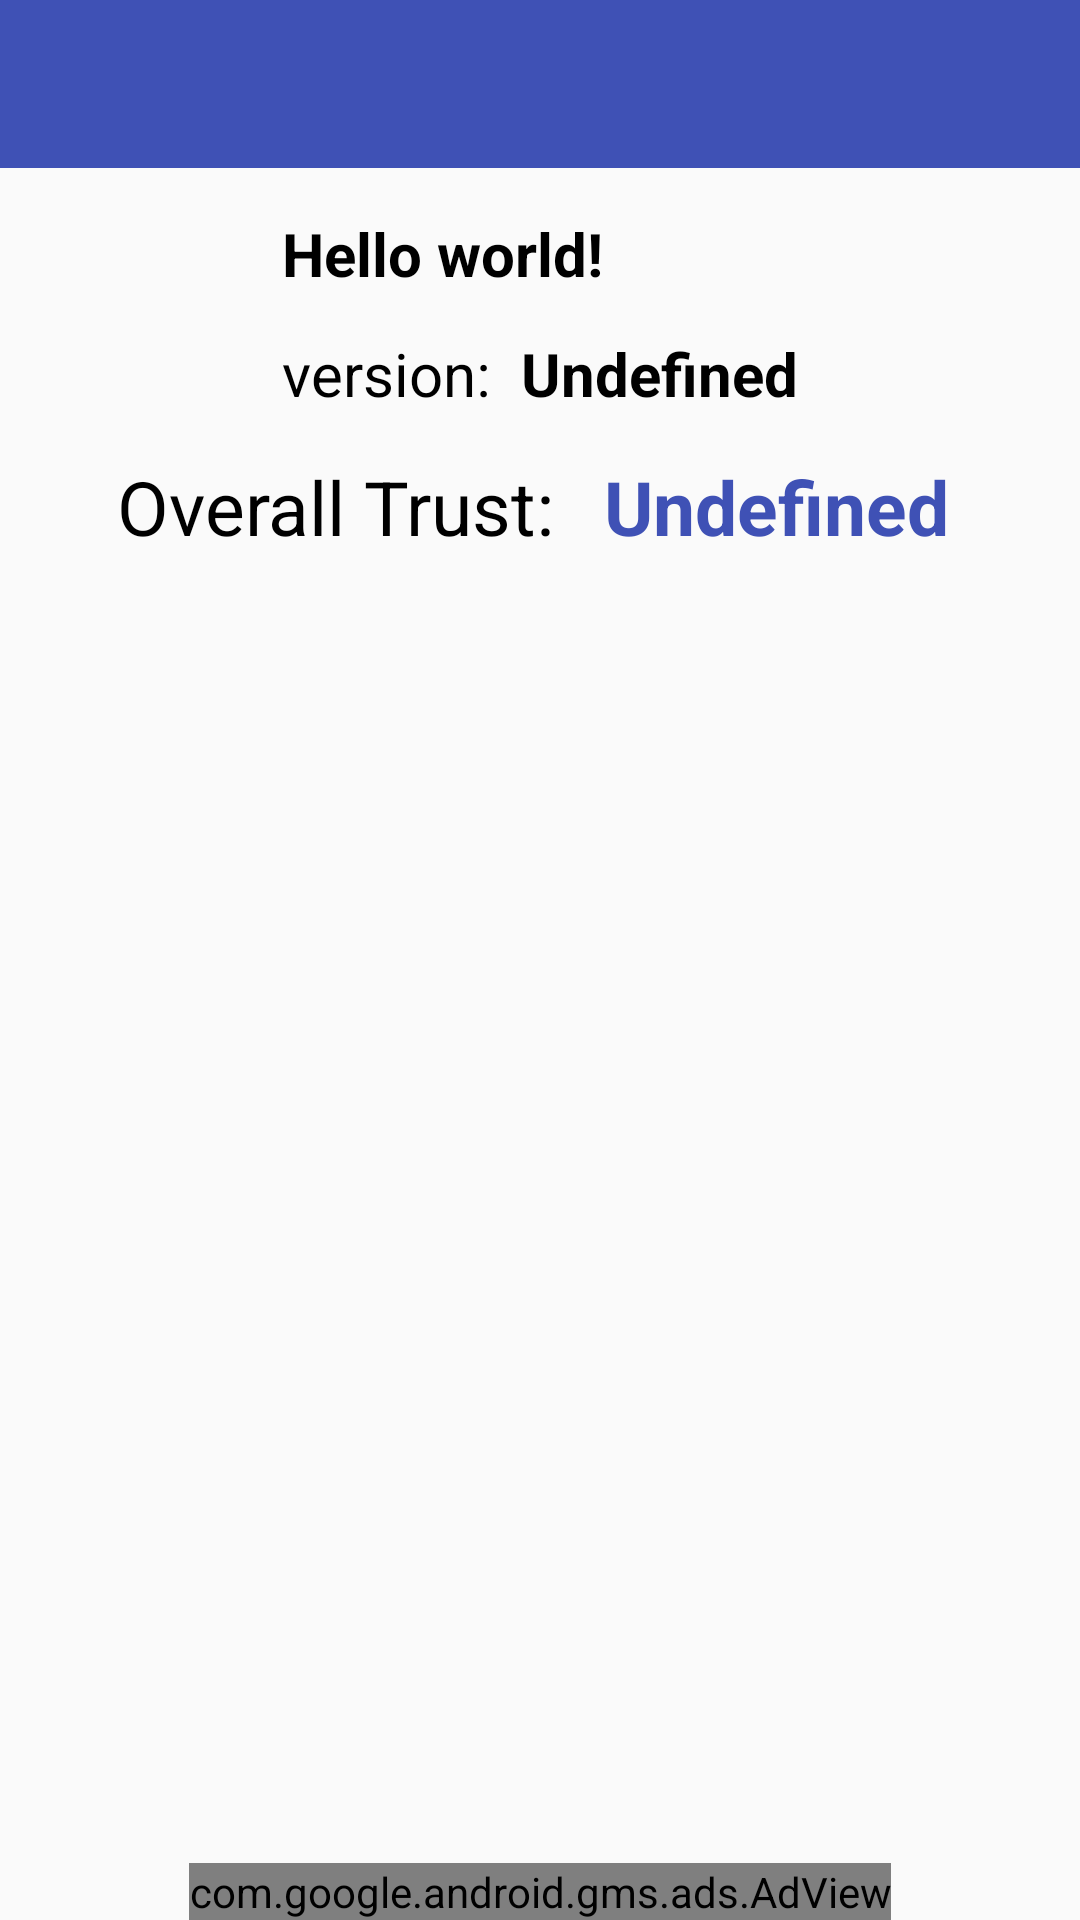

Reconstruct the res/layout file that produces this screen, plus the resources it refers to.
<!-- AndroidManifest.xml: application theme AppTheme -->
<!-- res/layout/detail_app_analyzer.xml -->
<?xml version="1.0" encoding="utf-8"?>
<RelativeLayout xmlns:android="http://schemas.android.com/apk/res/android"
    android:layout_width="match_parent"
    android:layout_height="wrap_content"
    android:focusable="true">


    <include
        android:id="@+id/toolbar"
        layout="@layout/toolbar" />

    <ImageView
        android:id="@+id/detailed_app_icon"
        android:layout_width="75dp"
        android:layout_height="67dp"
        android:layout_alignParentTop="true"
        android:layout_marginTop="71dp"
        android:layout_toStartOf="@+id/detailed_app_version_label"
        android:contentDescription="@string/application_name"
        android:nextFocusForward="@id/detailed_app_name"
        android:paddingBottom="8dp" />


    <TextView
        android:id="@+id/detailed_app_name"
        android:layout_width="wrap_content"
        android:layout_height="wrap_content"
        android:layout_alignParentStart="true"
        android:nextFocusDown="@string/detailed_app_version_label"
        android:layout_alignTop="@+id/detailed_app_icon"
        android:layout_marginStart="94dp"
        android:text="@string/hello_world"
        android:textColor="#000000"
        android:textSize="20sp"
        android:textStyle="bold" />

    <TextView
        android:id="@+id/detailed_app_version_label"
        style="@style/AppDescription"
        android:layout_width="wrap_content"
        android:layout_height="wrap_content"
        android:nextFocusDown="@string/trust_level_label"
        android:nextFocusRight="@string/detailed_app_version"
        android:layout_alignBottom="@+id/detailed_app_version"
        android:layout_alignStart="@+id/detailed_app_name"
        android:text="@string/detailed_app_version_label" />


    <TextView
        android:id="@+id/detailed_app_version"
        style="@style/AppDescription"
        android:layout_width="wrap_content"
        android:layout_height="wrap_content"
        android:layout_alignBottom="@+id/detailed_app_icon"
        android:layout_alignParentEnd="true"
        android:layout_marginStart="10dp"
        android:layout_toEndOf="@id/detailed_app_version_label"
        android:nextFocusDown="@string/trust_level_label"
        android:nextFocusLeft="@string/detailed_app_version_label"
        android:text="@string/undefined"
        android:textStyle="bold" />


    <TextView
        android:id="@+id/trust_level_label"
        style="@style/AppDescriptionBig"
        android:layout_width="wrap_content"
        android:layout_height="wrap_content"
        android:layout_alignParentStart="true"
        android:layout_alignParentTop="true"
        android:layout_marginStart="39dp"
        android:layout_marginTop="152dp"
        android:nextFocusRight="@id/trust_level"
        android:nextFocusDown="@id/tab_layout"
        android:text="@string/overall_trust_level_label" />

    <TextView
        android:id="@+id/trust_level"
        style="@style/AppDescriptionBig"
        android:layout_width="wrap_content"
        android:layout_height="wrap_content"
        android:layout_alignParentEnd="true"
        android:layout_alignTop="@+id/trust_level_label"
        android:layout_marginStart="10dp"
        android:nextFocusDown="@id/tab_layout"
        android:nextFocusLeft="@id/trust_level_label"
        android:layout_toEndOf="@id/trust_level_label"
        android:text="@string/undefined"
        android:textColor="@color/colorPrimary"
        android:textStyle="bold" />

    <com.google.android.material.tabs.TabLayout
        android:id="@+id/tab_layout"
        android:layout_width="match_parent"
        android:layout_height="wrap_content"
        android:layout_alignParentStart="true"
        android:layout_alignParentTop="true"
        android:layout_marginTop="195dp"
        android:focusable="true"
        android:nextFocusDown="@id/view_pager"
        android:nextFocusUp="@id/trust_level">


    </com.google.android.material.tabs.TabLayout>

    <com.google.android.gms.ads.AdView xmlns:ads="http://schemas.android.com/apk/res-auto"
        android:id="@+id/adView"
        android:layout_width="wrap_content"
        android:layout_height="wrap_content"
        android:layout_alignParentBottom="true"
        android:layout_centerHorizontal="true"
        android:nextFocusUp="@id/view_pager"
        ads:adSize="BANNER"
        ads:adUnitId="ca-app-pub-3940256099942544/6300978111" />

    <androidx.viewpager.widget.ViewPager
        android:id="@+id/view_pager"
        android:layout_width="match_parent"
        android:layout_height="wrap_content"
        android:layout_alignParentStart="true"
        android:layout_alignParentTop="true"
        android:layout_marginTop="250dp"
        android:focusable="true"
        android:nextFocusDown="@id/adView"
        android:nextFocusUp="@id/tab_layout">

    </androidx.viewpager.widget.ViewPager>

</RelativeLayout>
<!-- res/layout/toolbar.xml (included above) -->
<?xml version="1.0" encoding="utf-8"?>
<androidx.appcompat.widget.Toolbar xmlns:android="http://schemas.android.com/apk/res/android"
    xmlns:app="http://schemas.android.com/apk/res-auto"
    android:layout_width="match_parent"
    android:layout_height="wrap_content"
    android:background="@color/colorPrimary"
    android:theme="@style/AppTheme.ActionBar"
    app:popupTheme="@style/ThemeOverlay.AppCompat.Light"
    app:titleTextColor="@color/white">

</androidx.appcompat.widget.Toolbar>
<!-- resources referenced by this layout -->
<resources>
  <color name="colorPrimary">#3F51B5</color>
  <color name="white">#ffffff</color>
  <string name="application_name">Application Name</string>
  <string name="detailed_app_version" translatable="false">1.54</string>
  <string name="detailed_app_version_label">version: </string>
  <string name="hello_world">Hello world!</string>
  <string name="overall_trust_level_label">"Overall Trust: "</string>
  <string name="trust_level_label">Offline Trust: </string>
  <string name="undefined">Undefined</string>
  <style name="AppDescription">
  
          <item name="android:textColor">@android:color/black</item>
          <item name="android:textSize">20sp</item>
  
      </style>
  <style name="AppDescriptionBig">
  
          <item name="android:textColor">@android:color/black</item>
          <item name="android:textSize">25sp</item>
  
      </style>
  <style name="AppTheme" parent="Theme.AppCompat.Light.DarkActionBar">
          
          <item name="colorPrimary">@color/colorPrimary</item>
          <item name="colorPrimaryDark">@color/colorPrimaryDark</item>
          <item name="colorAccent">@color/colorAccent</item>
          <item name="preferenceTheme">@style/PreferenceThemeOverlay</item>
          <item name="windowActionBar">false</item>
          <item name="windowNoTitle">true</item>
      </style>
  <color name="colorPrimaryDark">#303F9F</color>
  <color name="colorAccent">#FF4081</color>
</resources>
